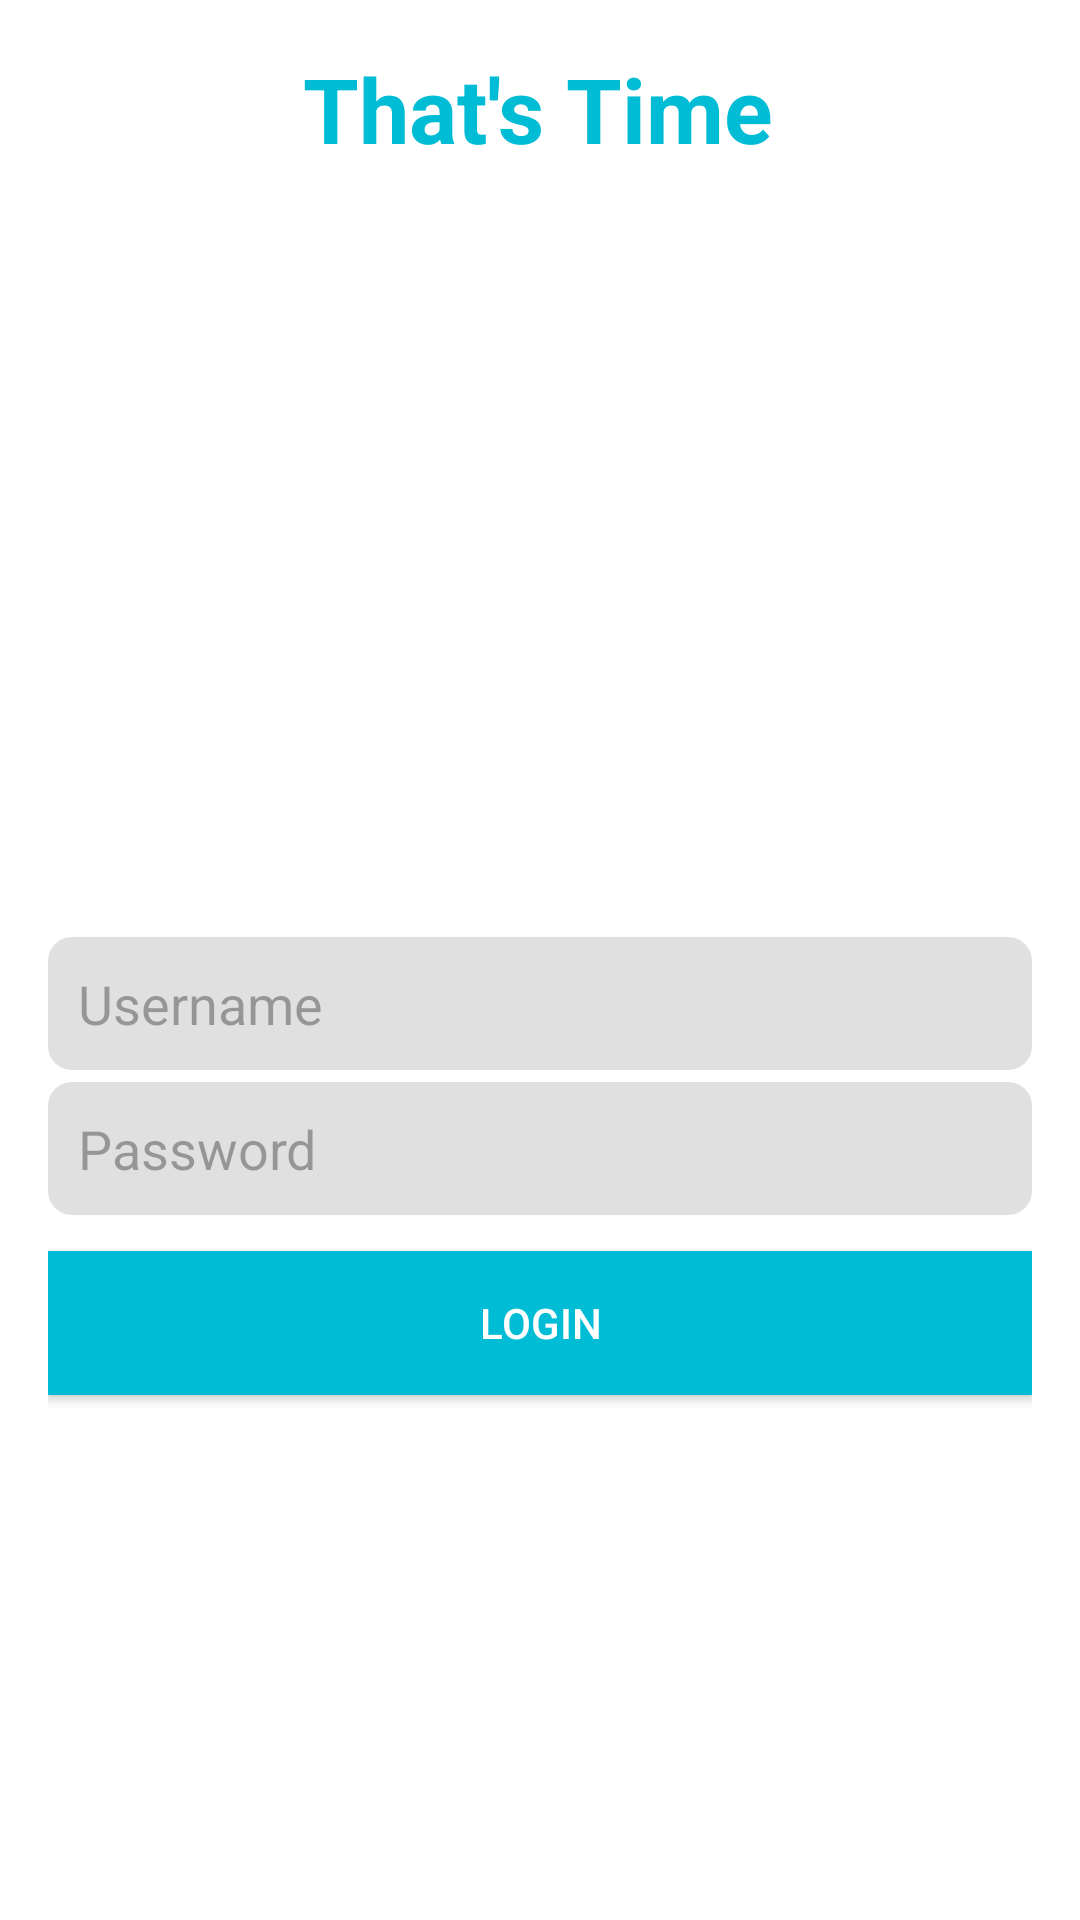

Produce the Android XML layout that renders to this screen, including the resource entries it uses.
<!-- AndroidManifest.xml: application theme Theme.ThatsTime -->
<!-- res/layout/activity_login.xml -->
<?xml version="1.0" encoding="utf-8"?>
<androidx.constraintlayout.widget.ConstraintLayout
    xmlns:android="http://schemas.android.com/apk/res/android"
    xmlns:app="http://schemas.android.com/apk/res-auto"
    android:layout_width="match_parent"
    android:layout_height="match_parent"
    android:background="#FFFFFF"
    android:padding="16dp">

    <TextView
        android:id="@+id/appName"
        android:layout_width="wrap_content"
        android:layout_height="wrap_content"
        android:layout_marginBottom="32dp"
        android:text="That's Time"
        android:textColor="#00BCD4"
        android:textSize="30sp"
        android:textStyle="bold"
        app:layout_constraintBottom_toTopOf="@+id/usernameInput"
        app:layout_constraintEnd_toEndOf="parent"
        app:layout_constraintHorizontal_bias="0.497"
        app:layout_constraintStart_toStartOf="parent"
        app:layout_constraintTop_toTopOf="parent" />

    <EditText
        android:id="@+id/passwordInput"
        android:layout_width="0dp"
        android:layout_height="wrap_content"
        android:layout_marginTop="4dp"
        android:background="@drawable/edittext_background"
        android:hint="Password"
        android:inputType="textPassword"
        android:padding="10dp"
        app:layout_constraintEnd_toEndOf="parent"
        app:layout_constraintHorizontal_bias="0.0"
        app:layout_constraintStart_toStartOf="parent"
        app:layout_constraintTop_toBottomOf="@id/usernameInput" />

    <Button
        android:id="@+id/loginButton"
        android:layout_width="0dp"
        android:layout_height="wrap_content"
        android:layout_marginTop="12dp"
        android:background="#00BCD4"
        android:text="Login"
        android:textColor="#FFFFFF"
        app:layout_constraintEnd_toEndOf="parent"
        app:layout_constraintHorizontal_bias="0.0"
        app:layout_constraintStart_toStartOf="parent"
        app:layout_constraintTop_toBottomOf="@id/passwordInput" />

    <EditText
        android:id="@+id/usernameInput"
        android:layout_width="0dp"
        android:layout_height="wrap_content"
        android:layout_marginTop="256dp"
        android:background="@drawable/edittext_background"
        android:hint="Username"
        android:padding="10dp"
        app:layout_constraintEnd_toEndOf="parent"
        app:layout_constraintHorizontal_bias="0.0"
        app:layout_constraintStart_toStartOf="parent"
        app:layout_constraintTop_toBottomOf="@id/appName" />

</androidx.constraintlayout.widget.ConstraintLayout>
<!-- resources referenced by this layout -->
<resources>
  <!-- drawable edittext_background (drawable) -->
  <?xml version="1.0" encoding="utf-8"?>
  <shape xmlns:android="http://schemas.android.com/apk/res/android">
      <solid android:color="#E0E0E0"/> 
      <corners android:radius="8dp"/> 
      <padding
          android:left="8dp"
          android:top="8dp"
          android:right="8dp"
          android:bottom="8dp"/>
  </shape>
  <style name="Theme.ThatsTime" parent="Base.Theme.ThatsTime" />
  <style name="Base.Theme.ThatsTime" parent="Theme.Material3.DayNight.NoActionBar">
          
          
      </style>
</resources>
